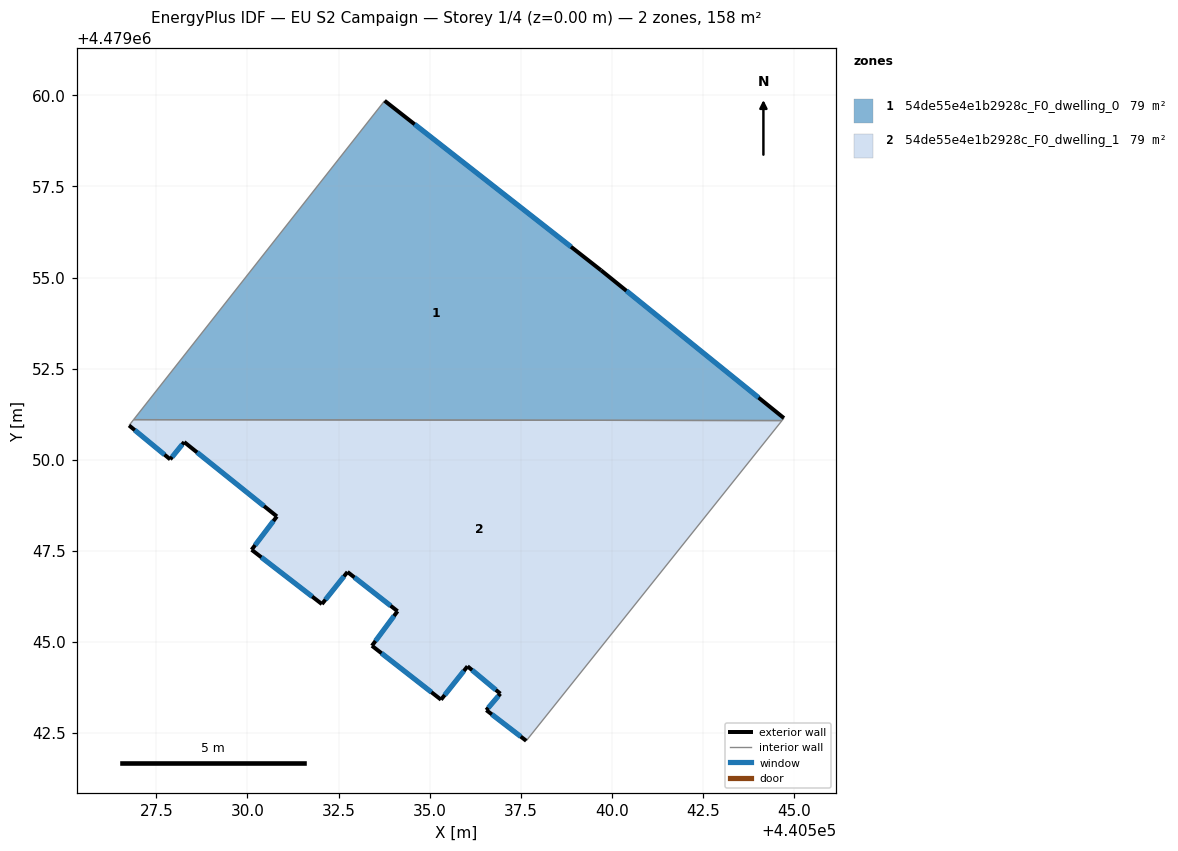
=== STOREY PLAN SPEC (per zone: floor XY polygon, exterior-wall plan segments, windows/doors) ===
zone 1: 54de55e4e1b2928c_F0_dwelling_0  (79.0 m²)
  floor: (440544.67, 4479051.07) (440544.73, 4479051.14) (440539.71, 4479055.20) (440533.76, 4479059.85) (440526.87, 4479051.10)
  exterior wall: (440533.76, 4479059.85) – (440539.71, 4479055.20)  [7.5 m]
    window: (440534.59, 4479059.21) – (440538.88, 4479055.84)  [11.8 m²]
  exterior wall: (440539.71, 4479055.20) – (440544.73, 4479051.14)  [6.5 m]
    window: (440540.40, 4479054.63) – (440544.03, 4479051.70)  [10.1 m²]
  interior walls: 3
zone 2: 54de55e4e1b2928c_F0_dwelling_1  (79.0 m²)
  floor: (440537.65, 4479042.28) (440544.67, 4479051.07) (440526.87, 4479051.10) (440526.75, 4479050.94) (440527.88, 4479050.01) (440528.26, 4479050.48) (440530.81, 4479048.44) (440530.11, 4479047.53) (440532.04, 4479046.04) (440532.74, 4479046.92) (440534.12, 4479045.84) (440533.42, 4479044.89) (440535.31, 4479043.41) (440536.04, 4479044.33) (440536.94, 4479043.58) (440536.56, 4479043.12)
  exterior wall: (440536.04, 4479044.33) – (440535.31, 4479043.41)  [1.2 m]
    window: (440535.94, 4479044.20) – (440535.41, 4479043.54)  [1.8 m²]
  exterior wall: (440535.31, 4479043.41) – (440533.42, 4479044.89)  [2.4 m]
    window: (440535.05, 4479043.62) – (440533.68, 4479044.69)  [3.8 m²]
  exterior wall: (440533.42, 4479044.89) – (440534.12, 4479045.84)  [1.2 m]
    window: (440533.51, 4479045.02) – (440534.02, 4479045.71)  [1.8 m²]
  exterior wall: (440534.12, 4479045.84) – (440532.74, 4479046.92)  [1.7 m]
    window: (440533.93, 4479045.99) – (440532.94, 4479046.77)  [2.7 m²]
  exterior wall: (440532.74, 4479046.92) – (440532.04, 4479046.04)  [1.1 m]
    window: (440532.65, 4479046.79) – (440532.14, 4479046.16)  [1.8 m²]
  exterior wall: (440532.04, 4479046.04) – (440530.11, 4479047.53)  [2.4 m]
    window: (440531.78, 4479046.24) – (440530.38, 4479047.32)  [3.8 m²]
  exterior wall: (440530.11, 4479047.53) – (440530.81, 4479048.44)  [1.1 m]
    window: (440530.21, 4479047.65) – (440530.71, 4479048.31)  [1.8 m²]
  exterior wall: (440530.81, 4479048.44) – (440528.26, 4479050.48)  [3.3 m]
    window: (440530.45, 4479048.73) – (440528.62, 4479050.20)  [5.1 m²]
  exterior wall: (440528.26, 4479050.48) – (440527.88, 4479050.01)  [0.6 m]
    window: (440528.21, 4479050.42) – (440527.93, 4479050.07)  [1.0 m²]
  exterior wall: (440527.88, 4479050.01) – (440526.75, 4479050.94)  [1.5 m]
    window: (440527.72, 4479050.14) – (440526.91, 4479050.81)  [2.3 m²]
  exterior wall: (440537.65, 4479042.28) – (440536.56, 4479043.12)  [1.4 m]
    window: (440537.50, 4479042.40) – (440536.71, 4479043.01)  [2.2 m²]
  exterior wall: (440536.56, 4479043.12) – (440536.94, 4479043.58)  [0.6 m]
    window: (440536.61, 4479043.19) – (440536.89, 4479043.51)  [0.9 m²]
  exterior wall: (440536.94, 4479043.58) – (440536.04, 4479044.33)  [1.2 m]
    window: (440536.82, 4479043.68) – (440536.17, 4479044.22)  [1.8 m²]
  interior walls: 3

=== DERIVED (storey summary) ===
Building: EU S2 Campaign
Storey: 1 of 4  (floor level z = 0.00 m)
Storey gross floor area: 157.9 m²
Zones on this storey: 2
  - 54de55e4e1b2928c_F0_dwelling_0: floor 79.0 m²; exterior wall 14.0 m (42.0 m²); 2 window(s) 21.9 m²; WWR 52.2%
  - 54de55e4e1b2928c_F0_dwelling_1: floor 79.0 m²; exterior wall 19.7 m (59.1 m²); 13 window(s) 30.8 m²; WWR 52.2%
Zone adjacency (shared interzone walls):
  - 54de55e4e1b2928c_F0_dwelling_0 ↔ 54de55e4e1b2928c_F0_dwelling_1